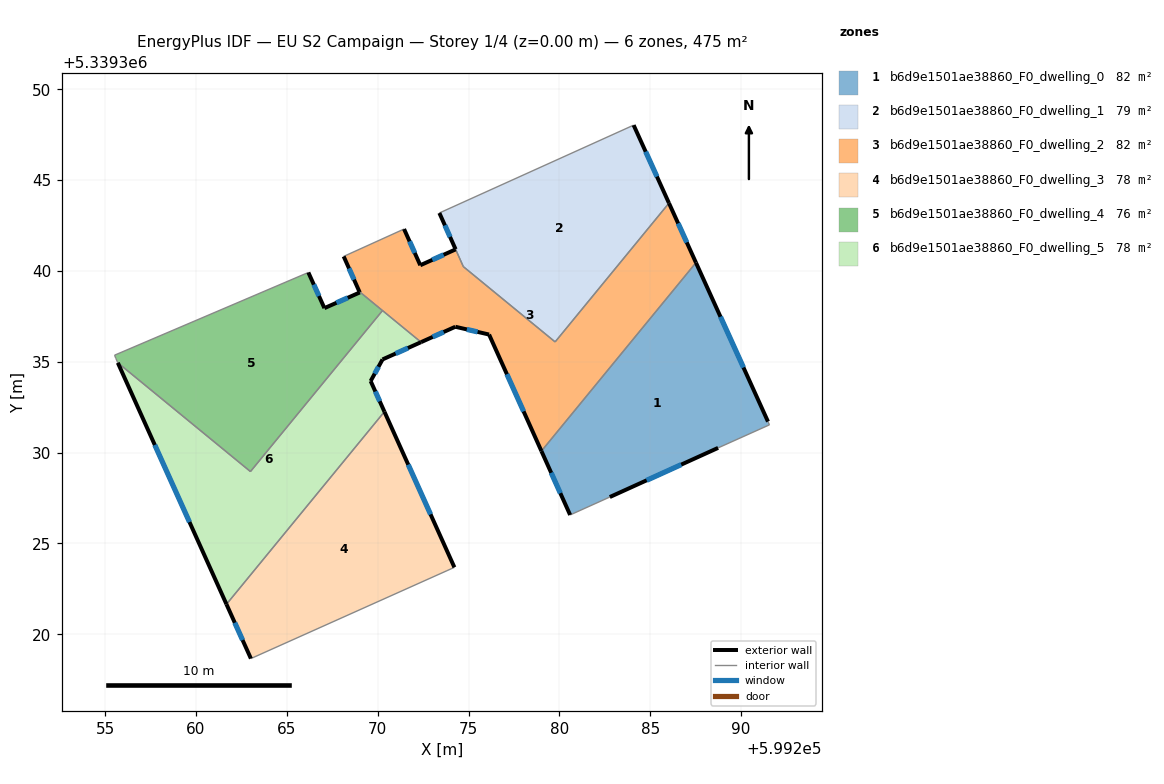
=== STOREY PLAN SPEC (per zone: floor XY polygon, exterior-wall plan segments, windows/doors) ===
zone 1: b6d9e1501ae38860_F0_dwelling_0  (82.1 m²)
  floor: (599287.52, 5339340.46) (599291.48, 5339331.71) (599291.56, 5339331.53) (599288.74, 5339330.26) (599282.78, 5339327.56) (599280.59, 5339326.57) (599279.01, 5339330.09)
  exterior wall: (599291.48, 5339331.71) – (599287.52, 5339340.46)  [9.6 m]
    window: (599290.14, 5339334.69) – (599288.87, 5339337.48)  [2.9 m²]
  exterior wall: (599282.78, 5339327.56) – (599288.74, 5339330.26)  [6.5 m]
    window: (599284.81, 5339328.48) – (599286.71, 5339329.34)  [2.0 m²]
  exterior wall: (599279.01, 5339330.09) – (599280.59, 5339326.57)  [3.9 m]
    window: (599279.55, 5339328.89) – (599280.06, 5339327.77)  [1.2 m²]
  interior walls: 4
zone 2: b6d9e1501ae38860_F0_dwelling_1  (79.0 m²)
  floor: (599284.09, 5339348.03) (599286.03, 5339343.74) (599279.77, 5339336.10) (599274.72, 5339340.24) (599273.40, 5339343.19)
  exterior wall: (599273.40, 5339343.19) – (599274.29, 5339341.20)  [2.2 m]
    window: (599273.70, 5339342.51) – (599273.98, 5339341.88)  [0.7 m²]
  exterior wall: (599286.03, 5339343.74) – (599284.09, 5339348.03)  [4.7 m]
    window: (599285.37, 5339345.20) – (599284.75, 5339346.57)  [1.4 m²]
  interior walls: 4
zone 3: b6d9e1501ae38860_F0_dwelling_2  (82.4 m²)
  floor: (599286.03, 5339343.74) (599287.52, 5339340.46) (599279.01, 5339330.09) (599276.13, 5339336.50) (599274.27, 5339336.93) (599272.39, 5339336.08) (599268.99, 5339338.87) (599268.13, 5339340.80) (599271.45, 5339342.31) (599272.34, 5339340.32) (599274.29, 5339341.19) (599274.71, 5339340.24) (599279.77, 5339336.10)
  exterior wall: (599268.13, 5339340.80) – (599268.99, 5339338.87)  [2.1 m]
    window: (599268.42, 5339340.14) – (599268.70, 5339339.53)  [0.6 m²]
  exterior wall: (599272.34, 5339340.32) – (599271.45, 5339342.31)  [2.2 m]
    window: (599272.04, 5339340.99) – (599271.76, 5339341.63)  [0.7 m²]
  exterior wall: (599274.29, 5339341.19) – (599272.34, 5339340.32)  [2.1 m]
    window: (599273.63, 5339340.89) – (599273.01, 5339340.61)  [0.7 m²]
  exterior wall: (599287.52, 5339340.46) – (599286.03, 5339343.74)  [3.6 m]
    window: (599287.01, 5339341.57) – (599286.54, 5339342.62)  [1.1 m²]
  exterior wall: (599276.13, 5339336.50) – (599279.01, 5339330.09)  [7.0 m]
    window: (599277.11, 5339334.32) – (599278.03, 5339332.27)  [2.2 m²]
  exterior wall: (599274.27, 5339336.93) – (599276.13, 5339336.50)  [1.9 m]
    window: (599274.91, 5339336.78) – (599275.50, 5339336.65)  [0.6 m²]
  exterior wall: (599272.39, 5339336.08) – (599274.27, 5339336.93)  [2.1 m]
    window: (599273.03, 5339336.37) – (599273.63, 5339336.64)  [0.6 m²]
  interior walls: 7
zone 4: b6d9e1501ae38860_F0_dwelling_3  (77.8 m²)
  floor: (599270.37, 5339332.25) (599274.22, 5339323.69) (599273.82, 5339323.50) (599263.02, 5339318.67) (599261.68, 5339321.65)
  exterior wall: (599261.68, 5339321.65) – (599263.02, 5339318.67)  [3.3 m]
    window: (599262.13, 5339320.64) – (599262.56, 5339319.68)  [1.0 m²]
  exterior wall: (599274.22, 5339323.69) – (599270.37, 5339332.25)  [9.4 m]
    window: (599272.91, 5339326.60) – (599271.68, 5339329.34)  [2.9 m²]
  interior walls: 3
zone 5: b6d9e1501ae38860_F0_dwelling_4  (76.3 m²)
  floor: (599268.99, 5339338.87) (599270.26, 5339337.82) (599262.99, 5339328.96) (599255.69, 5339334.95) (599255.59, 5339335.18) (599255.52, 5339335.37) (599266.18, 5339339.92) (599267.07, 5339337.96) (599269.01, 5339338.82)
  exterior wall: (599267.07, 5339337.96) – (599266.18, 5339339.92)  [2.2 m]
    window: (599266.77, 5339338.62) – (599266.48, 5339339.25)  [0.7 m²]
  exterior wall: (599269.01, 5339338.82) – (599267.07, 5339337.96)  [2.1 m]
    window: (599268.35, 5339338.52) – (599267.73, 5339338.25)  [0.7 m²]
  exterior wall: (599268.99, 5339338.87) – (599269.01, 5339338.82)  [0.1 m]
  interior walls: 6
zone 6: b6d9e1501ae38860_F0_dwelling_5  (77.8 m²)
  floor: (599272.39, 5339336.08) (599270.27, 5339335.13) (599269.61, 5339333.94) (599270.37, 5339332.25) (599261.68, 5339321.65) (599255.69, 5339334.95) (599262.99, 5339328.96) (599270.26, 5339337.82)
  exterior wall: (599270.27, 5339335.13) – (599272.39, 5339336.08)  [2.3 m]
    window: (599270.99, 5339335.45) – (599271.66, 5339335.76)  [0.7 m²]
  exterior wall: (599269.61, 5339333.94) – (599270.27, 5339335.13)  [1.4 m]
    window: (599269.83, 5339334.35) – (599270.04, 5339334.73)  [0.4 m²]
  exterior wall: (599270.37, 5339332.25) – (599269.61, 5339333.94)  [1.8 m]
    window: (599270.11, 5339332.83) – (599269.87, 5339333.37)  [0.6 m²]
  exterior wall: (599255.69, 5339334.95) – (599261.68, 5339321.65)  [14.6 m]
    window: (599257.73, 5339330.42) – (599259.64, 5339326.18)  [4.5 m²]
  interior walls: 4

=== DERIVED (storey summary) ===
Building: EU S2 Campaign
Storey: 1 of 4  (floor level z = 0.00 m)
Storey gross floor area: 475.4 m²
Zones on this storey: 6
  - b6d9e1501ae38860_F0_dwelling_0: floor 82.1 m²; exterior wall 20.0 m (60.0 m²); 3 window(s) 6.1 m²; WWR 10.2%
  - b6d9e1501ae38860_F0_dwelling_1: floor 79.0 m²; exterior wall 6.9 m (20.7 m²); 2 window(s) 2.1 m²; WWR 10.2%
  - b6d9e1501ae38860_F0_dwelling_2: floor 82.4 m²; exterior wall 21.0 m (63.1 m²); 7 window(s) 6.4 m²; WWR 10.2%
  - b6d9e1501ae38860_F0_dwelling_3: floor 77.8 m²; exterior wall 12.7 m (38.0 m²); 2 window(s) 3.9 m²; WWR 10.2%
  - b6d9e1501ae38860_F0_dwelling_4: floor 76.3 m²; exterior wall 4.3 m (13.0 m²); 2 window(s) 1.3 m²; WWR 10.1%
  - b6d9e1501ae38860_F0_dwelling_5: floor 77.8 m²; exterior wall 20.1 m (60.3 m²); 4 window(s) 6.2 m²; WWR 10.2%
Zone adjacency (shared interzone walls):
  - b6d9e1501ae38860_F0_dwelling_0 ↔ b6d9e1501ae38860_F0_dwelling_2
  - b6d9e1501ae38860_F0_dwelling_1 ↔ b6d9e1501ae38860_F0_dwelling_2
  - b6d9e1501ae38860_F0_dwelling_2 ↔ b6d9e1501ae38860_F0_dwelling_4
  - b6d9e1501ae38860_F0_dwelling_2 ↔ b6d9e1501ae38860_F0_dwelling_5
  - b6d9e1501ae38860_F0_dwelling_3 ↔ b6d9e1501ae38860_F0_dwelling_5
  - b6d9e1501ae38860_F0_dwelling_4 ↔ b6d9e1501ae38860_F0_dwelling_5